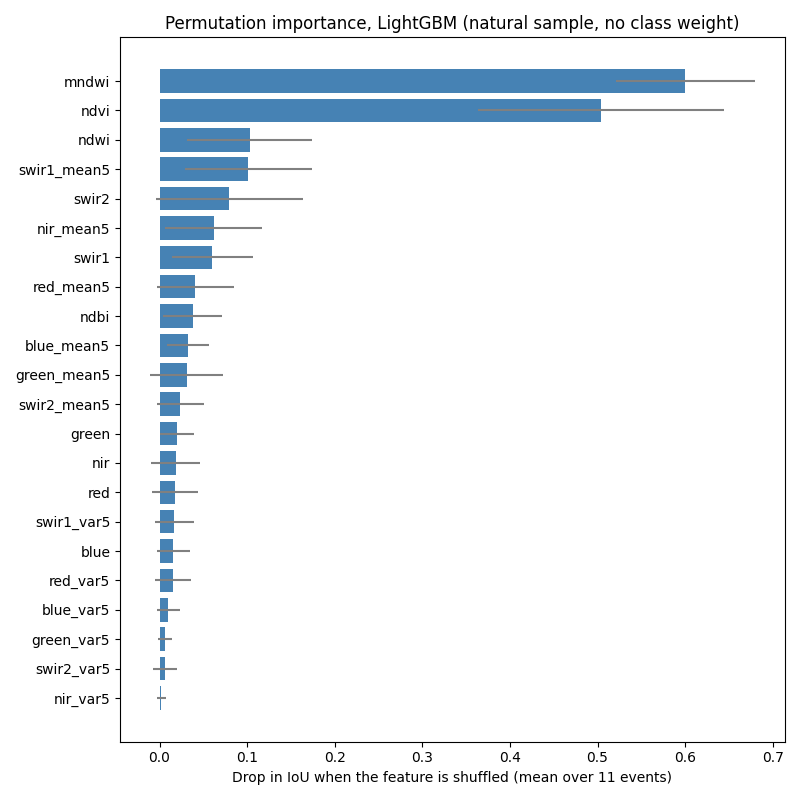

The data file committed next to this chart (first rows):
feature, event, iou_drop_mean, iou_drop_std
blue, Bolivia, -0.0065, 0.0015
green, Bolivia, 0.0143, 0.0015
red, Bolivia, -0.0009, 0.0008
nir, Bolivia, 0.0046, 0.0011
swir1, Bolivia, 0.0211, 0.0014
swir2, Bolivia, 0.004, 0.0015
ndwi, Bolivia, 0.0409, 0.0024
mndwi, Bolivia, 0.5645, 0.0034
ndvi, Bolivia, 0.6705, 0.0041
ndbi, Bolivia, 0.0152, 0.0015
blue_mean5, Bolivia, 0.0121, 0.002
green_mean5, Bolivia, -0.0046, 0.0002
red_mean5, Bolivia, 0.1049, 0.0021
nir_mean5, Bolivia, 0.015, 0.0006
swir1_mean5, Bolivia, 0.0789, 0.0042
swir2_mean5, Bolivia, 0.0015, 0.0013
blue_var5, Bolivia, 0.0293, 0.001
green_var5, Bolivia, 0.0041, 0.0004
red_var5, Bolivia, 0.0057, 0.0009
nir_var5, Bolivia, 0.0036, 0.001
swir1_var5, Bolivia, -0.0004, 0.0021
swir2_var5, Bolivia, -0.0007, 0.0006
blue, Ghana, 0.007, 0.001
green, Ghana, 0.0046, 0.0006
red, Ghana, 0.0042, 0.0007
nir, Ghana, 0.0277, 0.0011
swir1, Ghana, 0.007, 0.0007
swir2, Ghana, 0.0253, 0.0024
ndwi, Ghana, 0.0275, 0.0018
mndwi, Ghana, 0.4603, 0.0016
ndvi, Ghana, 0.6062, 0.0016
ndbi, Ghana, 0.0047, 0.0004
blue_mean5, Ghana, 0.0291, 0.0016
green_mean5, Ghana, 0.0065, 0.0006
red_mean5, Ghana, 0.0167, 0.0006
nir_mean5, Ghana, 0.1042, 0.0031
swir1_mean5, Ghana, 0.0328, 0.0022
swir2_mean5, Ghana, 0.0036, 0.0011
blue_var5, Ghana, -0.0001, 0.0005
green_var5, Ghana, 0.0001, 0.0001
red_var5, Ghana, -0.0017, 0.0005
nir_var5, Ghana, 0.0001, 0.0006
swir1_var5, Ghana, 0.0086, 0.0019
swir2_var5, Ghana, 0.0013, 0.0002
blue, India, 0.0042, 0.0003
green, India, 0.0183, 0.0007
red, India, 0.0116, 0.0004
nir, India, 0.0117, 0.0004
swir1, India, 0.0371, 0.0001
swir2, India, 0.0468, 0.0003
ndwi, India, 0.1722, 0.0006
mndwi, India, 0.5955, 0.0017
ndvi, India, 0.4489, 0.0016
ndbi, India, 0.0536, 0.0008
blue_mean5, India, 0.0198, 0.0007
green_mean5, India, 0.0111, 0.0004
red_mean5, India, 0.0111, 0.001
nir_mean5, India, 0.0348, 0.0007
swir1_mean5, India, 0.0119, 0.0005
swir2_mean5, India, 0.0091, 0.0007
... 204 more rows
